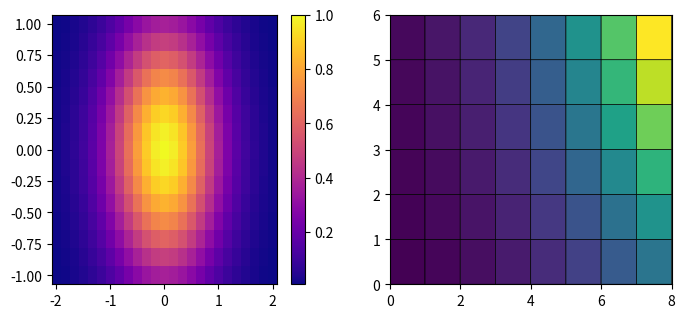

The matplotlib source for this figure:
import numpy as np
import matplotlib.pyplot as plt

x = np.linspace(-2, 2, 25)
y = np.linspace(-1, 1, 15)
X, Y = np.meshgrid(x, y)
Z = np.exp(-X**2 - Y**2)
fig, (a1, a2) = plt.subplots(1, 2, figsize=(8, 3.5))
pc = a1.pcolormesh(X, Y, Z, shading="auto", cmap="plasma")
fig.colorbar(pc, ax=a1)
a2.pcolor(Z[:6, :8], edgecolors="k", linewidths=0.5)
fig.savefig("pcolormesh_basic.png")
